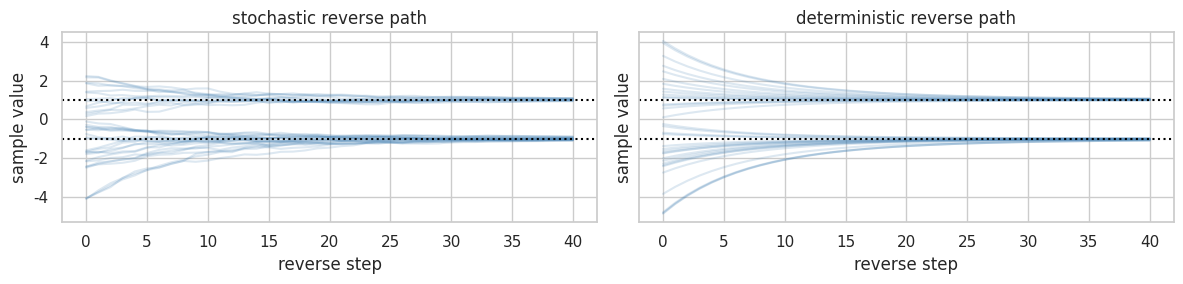

Recreate this plot in Python.
import numpy as np
import seaborn as sns
import matplotlib.pyplot as plt

sns.set_theme(style='whitegrid', context='notebook')
rng = np.random.default_rng(10)

def score(x):
    # Score-like vector field with two preferred modes at -1 and +1.
    return -0.8 * (x - np.where(x < 0, -1.0, 1.0))

def sample(steps=40, stochastic=True, n=400):
    x = rng.normal(0, 2.2, n)
    trajectory = [x.copy()]
    for step in range(steps):
        step_size = 0.06 + 0.10 * (1 - step / steps)
        x = x + step_size * score(x)
        if stochastic:
            x = x + rng.normal(0, 0.08 * (1 - step / steps), n)
        trajectory.append(x.copy())
    return np.array(trajectory)

ddpm = sample(stochastic=True); ddim = sample(stochastic=False)
fig, axes = plt.subplots(1, 2, figsize=(12, 3), sharey=True)
for ax, trajectory, title in zip(axes, [ddpm, ddim], ['stochastic reverse path', 'deterministic reverse path']):
    ax.plot(trajectory[:, :35], alpha=.18, color='steelblue')
    ax.axhline(-1, color='black', ls=':'); ax.axhline(1, color='black', ls=':')
    ax.set(title=title, xlabel='reverse step', ylabel='sample value')
plt.tight_layout()

components = pd = {
    'autoencoder': 'image ↔ latent',
    'text encoder': 'prompt → conditioning vectors',
    'U-Net': 'latent + time + conditioning → predicted noise',
    'sampler': 'repeated reverse updates',
}
for name, role in components.items(): print(f'{name:14} {role}')
